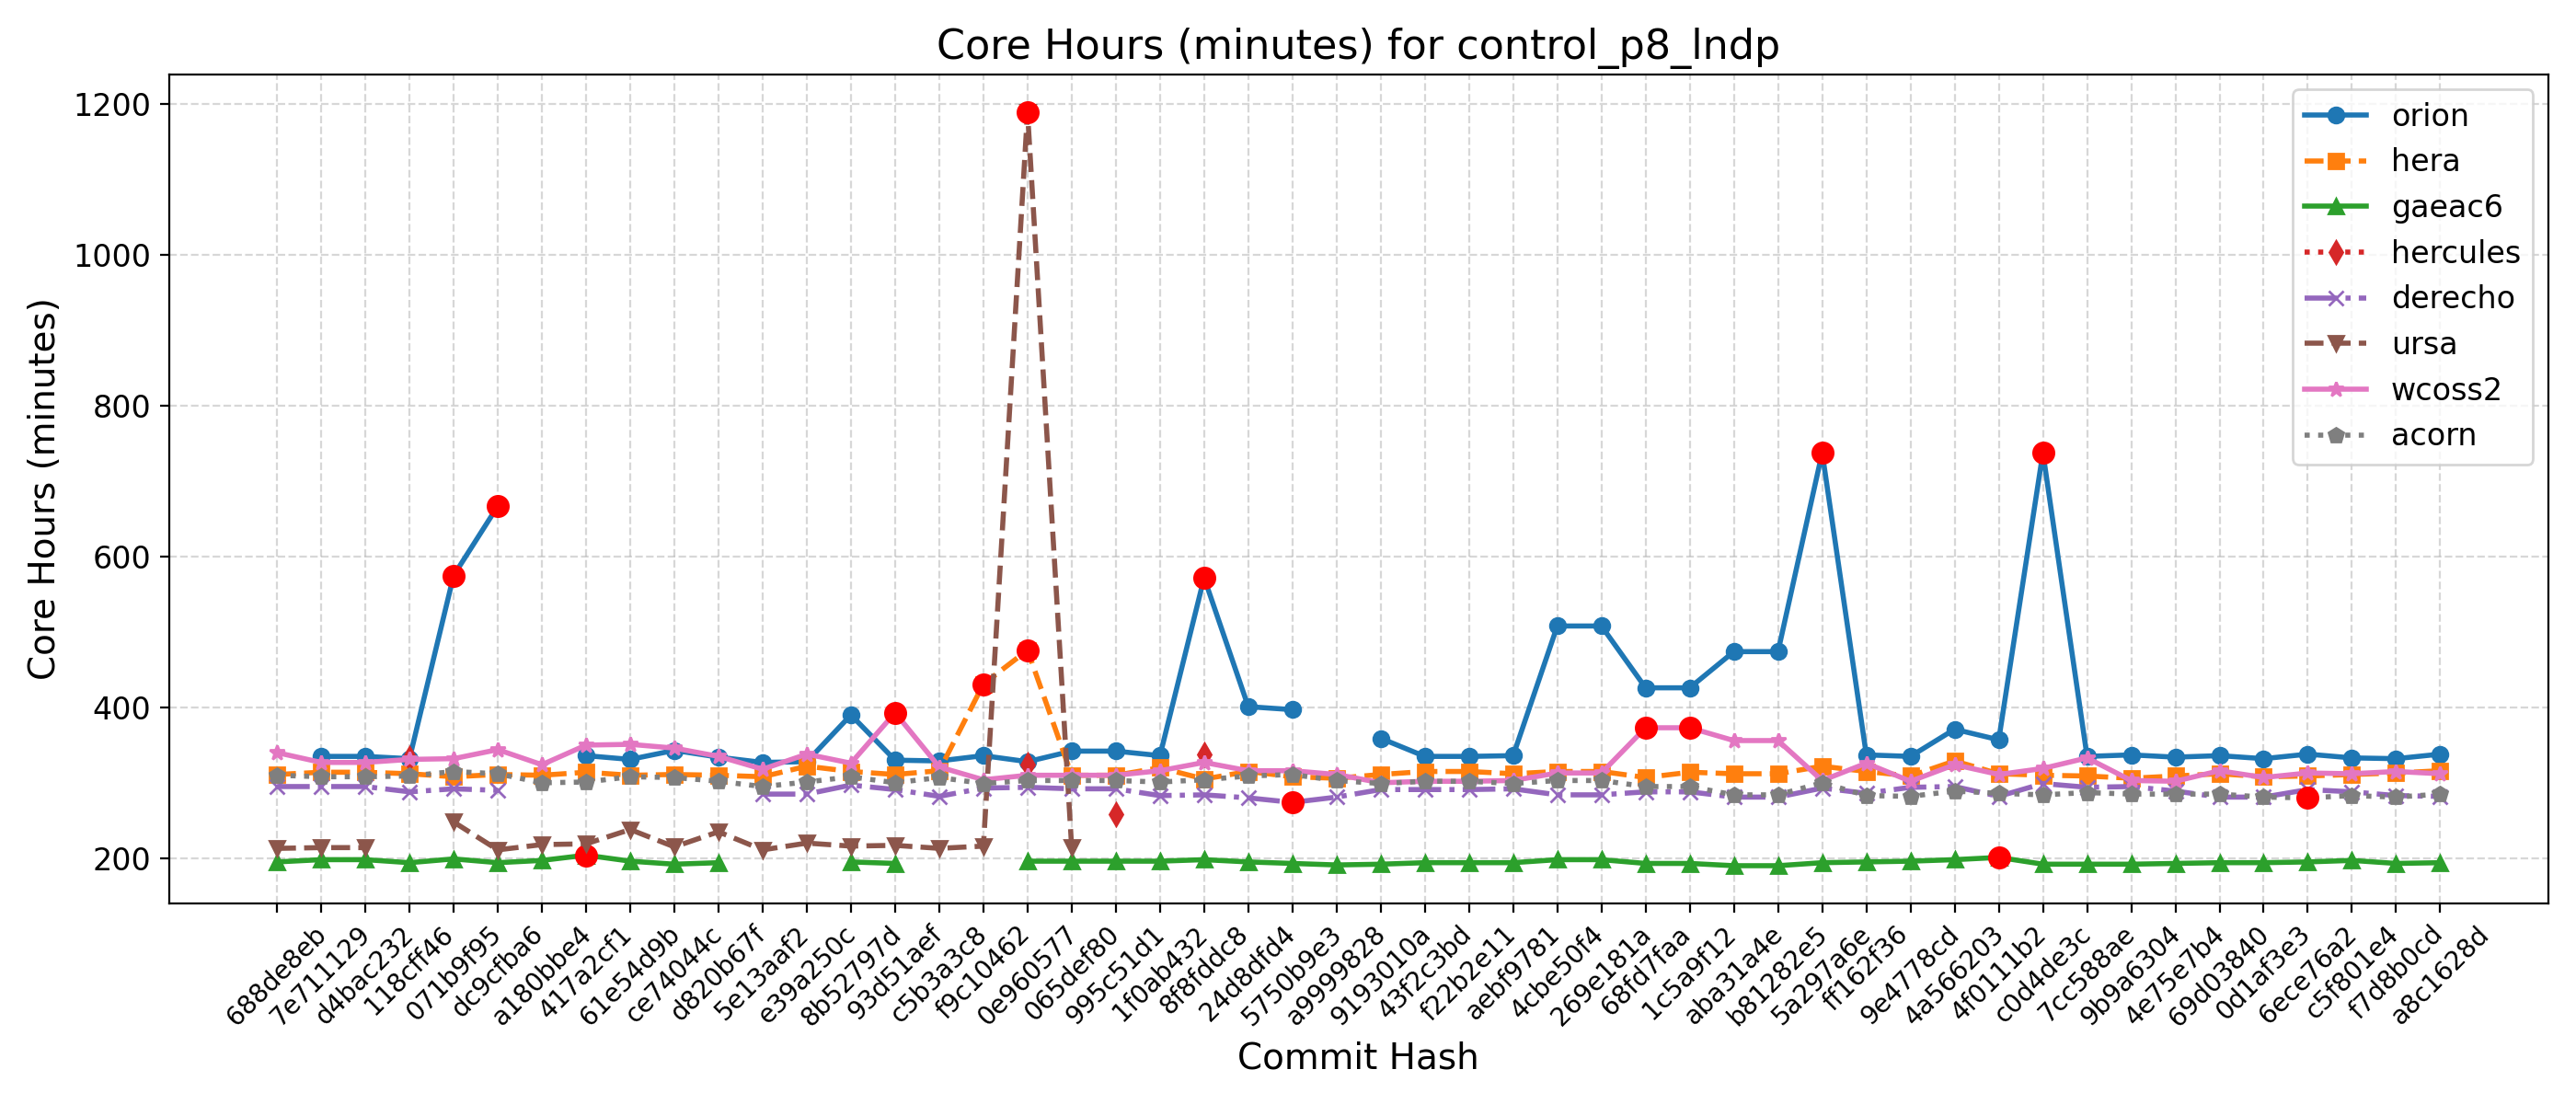

The file beside this chart, header and first rows:
Hash, Date, Message, orion, hera, gaeac6, hercules, derecho, ursa, wcoss2, acorn
688de8eb, 2025-09-04, Fix default cdmbgwd settings (#2788), , 311, 195, , 295, 213, 340, 310
7e711129, 2025-09-02, Use container with spack stack 1.9.2 (#2…, 335, 314, 198, , 295, 214, 327, 308
d4bac232, 2025-08-29, MPAS dycore + Atmosphere Generalization …, 335, 314, 198, , 295, 214, 327, 308
118cff46, 2025-08-25, Add FV3 grid mask for regional domains t…, 332, 312, 194, 333, 288, , 331, 309
071b9f95, 2025-08-22, Fix Restart IAU and Ultra-Low Reproducib…, 575, 308, 199, , 292, 248, 332, 315
dc9cfba6, 2025-08-19, Update CICE through 2025-07 and switch t…, 667, 311, 194, , 290, 211, 344, 312
a180bbe4, 2025-08-15, FV3: Fix Prate_avg and UPP call freq + F…, , 310, 197, , , 218, 324, 300
417a2cf1, 2025-08-13, Fix conus13km tests restart and decompos…, 336, 314, 204, , , 219, 350, 301
61e54d9b, 2025-08-11, Add two-way ocean-wave coupling feature …, 331, 310, 196, , , 238, 351, 308
ce74044c, 2025-08-06, Create a user-friendly "process model" t…, 343, 311, 192, , , 215, 346, 307
d820b67f, 2025-08-01, Update GOCART to v2.4.3 (#2819), 334, 310, 194, , , 235, 335, 302
5e13aaf2, 2025-07-29, Update DATM meshes and switch to bilinea…, 327, 308, , , 285, 211, 318, 295
e39a250c, 2025-07-24, Update FV3 hash to include UPP ss192/Urs…, 328, 322, , , 285, 220, 338, 301
8b52797d, 2025-07-21, Combination of 2684,2707,2771 (MERRA2 3-…, 390, 315, 195, , 297, 216, 326, 308
93d51aef, 2025-07-17, Exporting Canopy Variables from AQM to F…, 330, 311, 193, , 291, 217, 393, 300
c5b3a3c8, 2025-07-14, GFDLMP-v3 and TEMPO MP microphysics (#25…, 329, 316, , , 282, 213, 321, 307
f9c10462, 2025-07-11, Combination of several CCPP-physics PRs …, 336, 431, , , 293, 216, 304, 299
0e960577, 2025-07-09, Combination #2777 (maintask writes CMEPS…, 328, 476, 196, 324, 294, 1190, 310, 303
065def80, 2025-07-07, Port UFS-WM to Ursa (#2471), 342, 310, 196, , 292, 214, 310, 303
995c51d1, 2025-07-03, Upgrade UFS-WM to spack-stack/1.9.2 (#26…, 342, 310, 196, 258, 292, , 310, 303
1f0ab432, 2025-07-01, Reduce WW3 memory use (#2624), 336, 320, 196, , 283, , 316, 301
8f8fddc8, 2025-06-30, Bring in scale-aware 3DTKE related chang…, 572, 305, 198, 338, 284, , 327, 304
24d8dfd4, 2025-06-26, Slight modification in orographic gravit…, 401, 315, 195, , 280, , 316, 309
5750b9e3, 2025-06-20, gcycle update (#2747), 397, 308, 193, , 274, , 316, 311
a9999828, 2025-06-12, Add a new parameter in dycore to control…, , 306, 191, , 281, , 311, 303
9193010a, 2025-06-06, In Noah-MP, set zero for canopy liquid a…, 359, 311, 192, , 291, , 300, 299
43f2c3bd, 2025-06-04, Urgent Documentation Update for HSD Capa…, 335, 315, 194, , 291, , 302, 302
f22b2e11, 2025-06-02, Bug fix for surface roughness calculatio…, 335, 315, 194, , 291, , 302, 302
aebf9781, 2025-05-27, Fix bug to improve wave initialization b…, 336, 312, 194, , 292, , 303, 299
4cbe50f4, 2025-05-23, Add idealized, regional tropical cyclone…, 508, 315, 198, , 284, , 313, 303
269e181a, 2025-05-23, Add GFSv17 IAU restart tests without wav…, 508, 315, 198, , 284, , 313, 303
68fd7faa, 2025-05-15, Enable Hera, Hercules Gnu tests: cpld_de…, 426, 307, 193, , 288, , 373, 295
1c5a9f12, 2025-05-09, Add "ultra low" coupled configurations t…, 426, 314, 193, , 288, , 373, 295
aba31a4e, 2025-05-06, Resolve miscellaneous WM issues and upda…, 474, 312, 190, , 281, , 356, 284
b81282e5, 2025-05-05, Switch to vector remapping and bilinear …, 474, 312, 190, , 281, , 356, 284
5a297a6e, 2025-05-02, improve coupled model startup cost for w…, 738, 322, 194, , 293, , 303, 300
ff162f36, 2025-05-01, NSSL MP scheme updates + Stochastic Phys…, 337, 315, 195, , 286, , 326, 283
9e4778cd, 2025-04-25, Loosen restriction on optional arguments…, 335, 309, 196, , 294, , 302, 282
4a566203, 2025-04-23, CMake Atmosphere Dycore Generalization +…, 371, 329, 198, , 295, , 324, 289
4f0111b2, 2025-04-21, Add CMEPS log file at restart write; IAU…, 357, 312, 201, , 282, , 311, 286
c0d4de3c, 2025-04-18, Update mom6 to its main repository 20250…, 738, 310, 192, , 299, , 319, 284
7cc588ae, 2025-04-16, Add PIO configuration variables for CMEP…, 335, 309, 192, , 294, , 333, 287
9b9a6304, 2025-04-11, Memcheck fixes (#2655), 337, 306, 192, , 295, , 303, 285
4e75e7b4, 2025-04-10, Update upp submodule to the latest UPP (…, 334, 309, 193, , 289, , 302, 285
69d03840, 2025-04-07, Use ESMF Redist instead of Remap for FV3…, 336, 312, 194, , 281, , 316, 285
0d1af3e3, 2025-04-02, Convert GFS DDTs from blocked data struc…, 332, 308, 194, , 281, , 307, 281
6ece76a2, 2025-03-28, Update WW3  by merging develop  as of 20…, 338, 309, 195, , 291, , 313, 280
c5f801e4, 2025-03-27, Sync CDEPS and CMEPS to ESCOMP (#2664), 333, 311, 197, , 288, , 312, 283
f7d8b0cd, 2025-03-26, Add support for FV3 native grid (cubed s…, 332, 313, 193, , 283, , 315, 281
a8c1628d, 2025-03-24, Introduce prognostic updraft velocity to…, 338, 316, 194, , 282, , 312, 285
